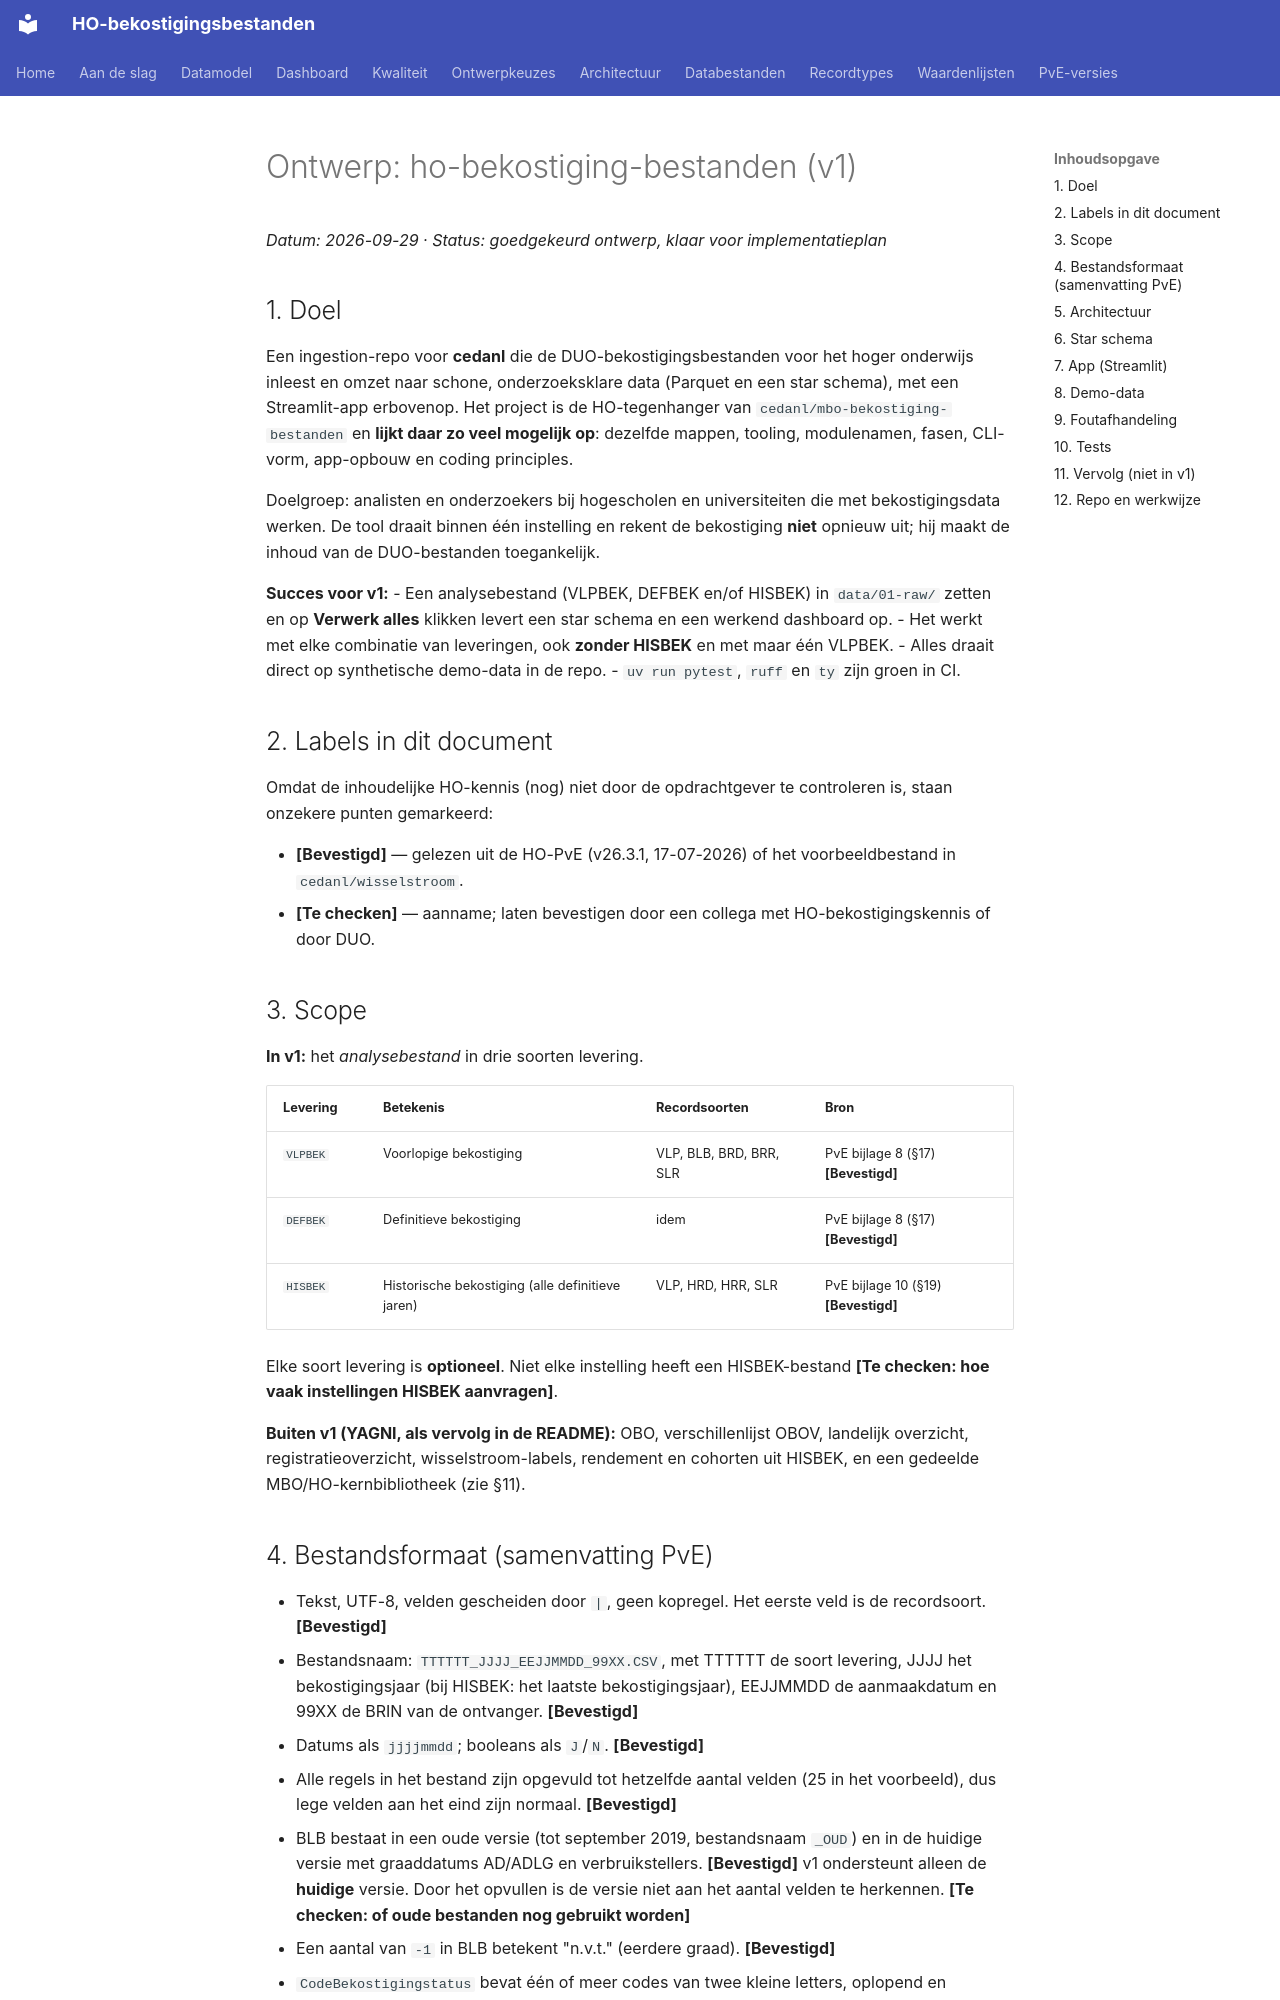

repository: cedanl/ho-bekostiging-bestanden · page: superpowers/specs/2026-09-29-ho-bekostiging-bestanden-design/index.html · generator: mkdocs

# Ontwerp: ho-bekostiging-bestanden (v1)

*Datum: 2026-09-29 · Status: goedgekeurd ontwerp, klaar voor implementatieplan*

## 1. Doel

Een ingestion-repo voor **cedanl** die de DUO-bekostigingsbestanden voor het
hoger onderwijs inleest en omzet naar schone, onderzoeksklare data (Parquet en
een star schema), met een Streamlit-app erbovenop. Het project is de
HO-tegenhanger van `cedanl/mbo-bekostiging-bestanden` en **lijkt daar zo veel
mogelijk op**: dezelfde mappen, tooling, modulenamen, fasen, CLI-vorm,
app-opbouw en coding principles.

Doelgroep: analisten en onderzoekers bij hogescholen en universiteiten die met
bekostigingsdata werken. De tool draait binnen één instelling en rekent de
bekostiging **niet** opnieuw uit; hij maakt de inhoud van de DUO-bestanden
toegankelijk.

**Succes voor v1:**
- Een analysebestand (VLPBEK, DEFBEK en/of HISBEK) in `data/01-raw/` zetten en
  op **Verwerk alles** klikken levert een star schema en een werkend dashboard op.
- Het werkt met elke combinatie van leveringen, ook **zonder HISBEK** en met
  maar één VLPBEK.
- Alles draait direct op synthetische demo-data in de repo.
- `uv run pytest`, `ruff` en `ty` zijn groen in CI.

## 2. Labels in dit document

Omdat de inhoudelijke HO-kennis (nog) niet door de opdrachtgever te controleren
is, staan onzekere punten gemarkeerd:

- **[Bevestigd]** — gelezen uit de HO-PvE (v26.3.1, 17-07-2026) of het
  voorbeeldbestand in `cedanl/wisselstroom`.
- **[Te checken]** — aanname; laten bevestigen door een collega met
  HO-bekostigingskennis of door DUO.

## 3. Scope

**In v1:** het *analysebestand* in drie soorten levering.

| Levering | Betekenis | Recordsoorten | Bron |
|---|---|---|---|
| `VLPBEK` | Voorlopige bekostiging | VLP, BLB, BRD, BRR, SLR | PvE bijlage 8 (§17) **[Bevestigd]** |
| `DEFBEK` | Definitieve bekostiging | idem | PvE bijlage 8 (§17) **[Bevestigd]** |
| `HISBEK` | Historische bekostiging (alle definitieve jaren) | VLP, HRD, HRR, SLR | PvE bijlage 10 (§19) **[Bevestigd]** |

Elke soort levering is **optioneel**. Niet elke instelling heeft een
HISBEK-bestand **[Te checken: hoe vaak instellingen HISBEK aanvragen]**.

**Buiten v1 (YAGNI, als vervolg in de README):** OBO, verschillenlijst OBOV,
landelijk overzicht, registratieoverzicht, wisselstroom-labels, rendement en
cohorten uit HISBEK, en een gedeelde MBO/HO-kernbibliotheek (zie §11).
